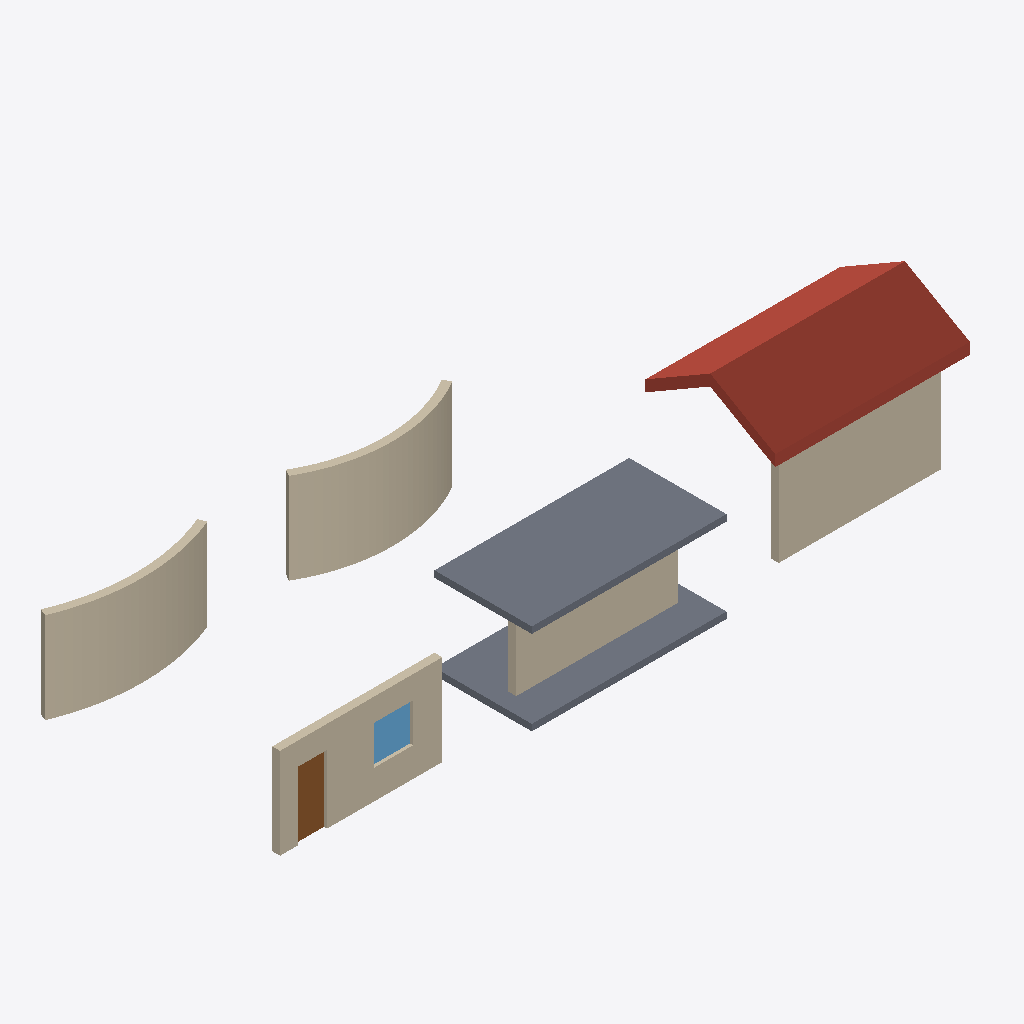
Isometric view of an IFC building model (IFC-SPF (STEP), schema IFC4, length unit millimetre), seen from the south-west, elements coloured by IFC class: 5 walls (beige), 2 slabs (grey), 1 roof (red-brown), 1 door (brown), 1 window (light blue).
Extent 21.0 m × 8.2 m × 4.5 m (x, y, z). Storeys (2): Level 1 at 0.00 m; Level 2 at 3.00 m. Elements (10): 5 IfcWall, 2 IfcSlab, 1 IfcDoor, 1 IfcRoof, 1 IfcWindow.

HEADER;
FILE_DESCRIPTION(('ViewDefinition [DesignTransferView]'),'2;1');
FILE_NAME('Project.ifc','2026-11-09T09:18:28',(''),(''),'BIMCraft 0.11.0','BIMCraft 0.11.0','');
FILE_SCHEMA(('IFC4'));
ENDSEC;
DATA;
#15=IFCPROJECT('11zxv$RwpZoaPm3GQEd8w_',$,'Project',$,$,$,$,(#4),#14);
#19=IFCSITE('2sE2mvfHcM9AQqkm3WOPkZ',$,'Site',$,$,#18,$,$,.ELEMENT.,$,$,$,$,$);
#23=IFCBUILDING('0lTyQkGqbnq43mfnHRB2HZ',$,'Project',$,$,#22,$,$,.ELEMENT.,$,$,$);
#29=IFCBUILDINGSTOREY('2JTFiL3V9548jLhskEN$sp',$,'Level 1',$,$,#28,$,$,.ELEMENT.,0.0);
#33=IFCBUILDINGSTOREY('1W39ayWJH1oeF4iK_Ia4w3',$,'Level 2',$,$,#32,$,$,.ELEMENT.,3000.0);
#220=IFCROOF('1SV2JjiwPEawqZsPWqcuDC',$,'Generic - 300mm',$,'Generic - 300mm',#161,#219,'100008',.GABLE_ROOF.);
#102=IFCSLAB('3G8xo9cjr4_Q$3zdmS6KVh',$,'Generic - 200mm',$,'Generic - 200mm',#90,#101,'100006',.FLOOR.);
#459=IFCWALL('1q5Tf7Ws9DGANj$PHbtWFa',$,'Layered',$,'Layered',#367,#458,'100011',.STANDARD.);
#351=IFCWALL('3f4n7TgCn4s9wIZheoBuZV',$,'Layered',$,'Layered',#271,#350,'100010',.STANDARD.);
#259=IFCWALL('3OcMAUdtvCsR99o2asE8VG',$,'Layered',$,'Layered',#224,#258,'100009',.STANDARD.);
#52=IFCWALL('2ZQZ2CYtP9IBGGaXUWnGtZ',$,'Layered',$,'Layered',#38,#51,'100002',.STANDARD.);
#79=IFCSLAB('0C2pNHDk95xQMCC3fur4yz',$,'Generic - 200mm',$,'Generic - 200mm',#67,#78,'100005',.FLOOR.);
#149=IFCWALL('0Gffz6QHbCvga2I8BKvm8d',$,'Layered',$,'Layered',#114,#148,'100007',.STANDARD.);
#493=IFCDOOR('2oCM02Wbb5t9m78vTZF4XC',$,'VerificationDoor',$,'VerificationDoor',#489,#492,'1',2100.0,900.0,.DOOR.,.SINGLE_SWING_LEFT.,$);
#522=IFCWINDOW('1iI7Xnrqv8bQv5HyjdKB1y',$,'VerificationWindow',$,'VerificationWindow',#518,#521,'1',1200.0,1200.0,.WINDOW.,.SINGLE_PANEL.,$);
ENDSEC;
